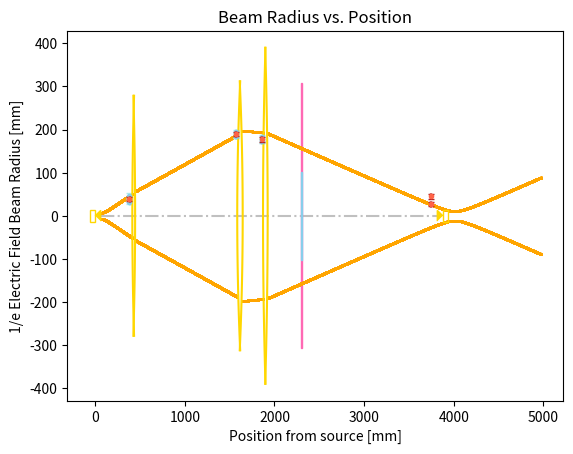

The script that saved this image:
import numpy as np                # trig functs
import scipy.constants as const   # to get physical constants
import matplotlib.pyplot as plt   # to plot
import matplotlib.patches as pat  # to draw rectangles
from matplotlib.patches import Polygon # to draw triangles

# setup parameters
numpts = 10000 # number of points to plot
displacement = np.zeros(numpts) # initialize net displacement from antenna towards plasma in mm
q = np.zeros(numpts, dtype = complex) # initialize complex beam parameter as a complex array
w = np.zeros(numpts) # initialize beam radius
freq = 94  # GHz
f   = freq*1e9
c   = const.c
Lambda  = (c/f)*1000   
x0 = 0     
xMirror = 2300   # location of flat mirror 
nhdpe = 1.52     # refractive index at 100+ GHz
w_0 = 16*0.5     # width at the antenna mouth | golsmith 169: w/a = 0.64, a = 25 | double check this number experimentally 
# TODO:
# R_h = 
# a_a = 
# w_0 = Lambda*R_h/(0.644*pi*a_a)
# RcAtMouth = R_h
RcAtMouth = 115 # 74.6125 # 115 # 47.86127
w0 = w_0/np.sqrt(1+ (((np.pi*(w_0**2))/(Lambda*RcAtMouth))**2 )) # from Goldsmitdh pg 167 beam focal radius 
print("w0: ", w0)
g_41_0  = (np.pi*(w0**2))/(Lambda)  # rayleigh length = 36.783 mm
                                    # print('Rayleigh length: ', g_41_0, 'mm')
# x_waist = RcAtMouth/(1+((Lambda*RcAtMouth)/(np.pi*(0.644*12.5)**2))**2) # print('x_waist: ', x_waist) = 31.532 mm
waveguide_length = 62 
xAn = x0 + waveguide_length # - x_waist
alfa0 = np.arctan(Lambda/(np.pi*w0)) # print('Initial divAngle: ',np.degrees(alfa0), '[deg]')
maxdisplacement =  4910 # actual is 3688, plotted longer so that you can see more of the beam path
delta_x = np.abs(maxdisplacement/numpts)

# lens parameters
# Lens 1 
thick1  = 31.2      # thickness of lens 1   
xL1     = 368 + 62  # had to add 62 to get distance to 0
RL1     = 2000      # spherical front
nL1     = nhdpe

# Lens 2 
thick2  = 60.82     # thickness of lens 2
xL2     = 1553 + 62 # 1662.5
RL2     = 1500      # radius of curvature
nL2     = nhdpe

# Lens 3 
thick3  = 51.87     # thickness of lens 3
xL3     = 1836 + 62   
RL3     = 2800
nL3     = nhdpe

# distances between elements (specifically uses the centers of lenses, not the edges)
distoL1 = np.abs(xL1-xAn) 
distoL2 = np.abs(xL2-xL1) 
distoL3 = np.abs(xL3-xL2) 

#Thick lens with first surface R1 - second surface R2, thickness (d) of material having index n2 embedded in material of index n1
f1 = RL1/(2*(nhdpe-1))
f2 = RL2/(2*(nhdpe-1))
f3 = RL3/(2*(nhdpe-1))

A1 = 1+(nhdpe-1)*thick1/(nhdpe*RL1)
A2 = 1+(nhdpe-1)*thick2/(nhdpe*RL2) 
A3 = 1+(nhdpe-1)*thick3/(nhdpe*RL3) 

B1 = thick1/nhdpe 
B2 = thick2/nhdpe 
B3 = thick3/nhdpe 

C1 = -1/f1-(nhdpe-1)**2*thick1/(nhdpe*RL1**2) 
C2 = -1/f2-(nhdpe-1)**2*thick2/(nhdpe*RL2**2) 
C3 = -1/f3-(nhdpe-1)**2*thick3/(nhdpe*RL3**2) 

D1 = 1+(1-nhdpe)*thick1/(nhdpe*RL1)
D2 = 1+(1-nhdpe)*thick2/(nhdpe*RL2)
D3 = 1+(1-nhdpe)*thick3/(nhdpe*RL3)

# start q parameter calculations
q0imag  = np.pi*(w0**2)/Lambda # q0real = R = infinity
q0      = q0imag*1j 

# p 43 Goldsmidth: q below uses thin lens approx for ABCD A=1 B=0, C= -1/f D=1
qatL1   = q0 + distoL1 

# use eqn 3.20
qaftL1  = (qatL1*A1+B1)/(qatL1*C1+D1) 
# move towards lens 2
qatL2   = qaftL1 + distoL2
qaftL2  = (qatL2*A2+B2)/(qatL2*C2+D2)
# move towards lens 3
qatL3   = qaftL2 + distoL3
qaftL3  = (qatL3*A3+B3)/(qatL3*C3+D3)

# determine values of q and w at all points during propogation through the optical system
for x in range(0,numpts-1):
    if displacement[x] <= distoL1 - thick1/2: # before lens 1
        q[x] = q0 + displacement[x]
        w[x] = np.sqrt(Lambda/(np.pi*np.imag(-1/q[x]))) # eqn 3.22b
        displacement[x+1] = displacement[x] + delta_x # increment the displacement towards the plasma
        # print('displacement[x+1] 1', displacement[x+1])
        # print('w[x] 1: ', w[x])
    elif displacement[x] > distoL1 + thick1/2 and displacement[x] <= distoL1 + distoL2 - thick2/2: # between lenses 1 and 2
        distaftL1 = displacement[x] - (distoL1 + thick1/2)
        q[x] = qaftL1 + distaftL1 # uses eqn 3.28 # fig 3
        w[x] = np.sqrt(Lambda/(np.pi*np.imag(-1/q[x]))) 
        displacement[x+1] = displacement[x] + delta_x
        # print('w[x] 1-2: ', w[x])
    
    elif displacement[x] > distoL1 + distoL2 + thick2/2 and displacement[x] <= distoL1 + distoL2 + distoL3 - thick3/2: # between lenses 2 and 3
        distaftL2 = displacement[x] - (distoL1 + distoL2 + thick2/2)
        q[x] = qaftL2 + distaftL2
        w[x] = np.sqrt(Lambda/(np.pi*np.imag(-1/q[x]))) 
        displacement[x+1] = displacement[x] + delta_x
        # print('w[x] 2-3', w[x])
    
    elif displacement[x] > distoL1 + distoL2 + distoL3 + thick3/2: # after lens 3
        distaftL3 = displacement[x] - (distoL1 + distoL2 + distoL3 + thick3/2)
        q[x] = qaftL3 + distaftL3
        w[x] = np.sqrt(Lambda/(np.pi*np.imag(-1/q[x])))
        displacement[x+1] = displacement[x] + delta_x
        # print('q[3]: ', q[x])
    
    else: # our model does not predict the q parameter and beam radius inside the lenses
        q[x] = q[x-1]
        w[x] = 0 # set equal to 0 and remove these data points from array later
        displacement[x+1] = displacement[x] + delta_x

# remove data points whose values are 0 (those inside the lenses)
displacement = displacement[w > 0]
w = w[w > 0]

# make array for position instead of displacement
position = np.zeros(displacement.size)
for x in range(0,displacement.size): # copy the old arrays over to the new arrays, shifted by position of waveguide relative to tokamak center
    position[x] = displacement[x] + xAn

# plotting parameters
z0 = 0
CL1 = [xL1+RL1-thick1/2,z0]
RL1b =  RL1
CL1b = [xL1-RL1b+thick1/2,z0]
CL2 = [xL2+RL2-thick2/2,z0]
RL2b = RL2
CL2b = [xL2-RL2b+thick2/2,z0]
CL3 = [xL3+RL3-thick3/2,z0]
RL3b = RL3
CL3b = [xL3-RL3b+thick3/2,z0]
mirrorHeight = 615
c_mirrorHeight = 203.2
ax = plt.gca()

#plot waveguides
wgLen = 58
gv = 10
wgRad = 27.0/2.0
zAn = 0 

# plot the source
whorn = 62
hhorn = 25*0.5
rec     = pat.Rectangle((x0-wgLen,z0-wgRad), wgLen, 2*wgRad, 
                        fill = False, color ='gold', zorder = 5)
ax.add_patch(rec)

pts = np.array([[0,0], [whorn, hhorn], [whorn,-hhorn]])
p = Polygon(pts, closed = False, color ='gold', zorder = 5)
ax.add_patch(p)

# plot the detector
xdet = 3816 # 3741  # 4085
print('xdet: ',xdet)
rec     = pat.Rectangle((xdet+whorn,z0-wgRad), wgLen, 2*wgRad, 
                        fill = False, color ='gold', zorder = 5)
ax.add_patch(rec)
pts = np.array([[xdet+whorn,0], [xdet, hhorn], [xdet,-hhorn]])
p = Polygon(pts, closed = False, color = 'gold', zorder = 5)
ax.add_patch(p)

# plot the lenses
#spherical surface lens 1
anglef = (np.linspace(8,-8)+180)*np.pi/180
xf = RL1*np.cos(anglef)+CL1[0]
zf = RL1*np.sin(anglef)+CL1[1]
plt.plot(xf,zf, '-', color = 'gold', zorder = 5)
#spherical back surface lens 1
anglef = (np.linspace(8,-8))*np.pi/180
xf = RL1b*np.cos(anglef)+CL1b[0]
zf = RL1b*np.sin(anglef)+CL1b[1]
plt.plot(xf,zf, '-', color = 'gold', zorder = 5)
# spherical surface lens 2
anglef = (np.linspace(12,-12)+180)*np.pi/180
xf = RL2*np.cos(anglef)+CL2[0]
zf = RL2*np.sin(anglef)+CL2[1]
plt.plot(xf,zf, '-', color = 'gold', zorder = 5)
#spherical back surface lens 2
anglef = (np.linspace(12,-12))*np.pi/180
xf = RL2b*np.cos(anglef)+CL2b[0]
zf = RL2b*np.sin(anglef)+CL2b[1]
plt.plot(xf,zf, '-', color = 'gold', zorder = 5)
#spherical surface lens 3
anglef = (np.linspace(8,-8)+180)*np.pi/180
xf = RL3*np.cos(anglef)+CL3[0]
zf = RL3*np.sin(anglef)+CL3[1]
plt.plot(xf,zf, '-', color = 'gold', zorder = 5)
#spherical back surface lens 3
anglef = (np.linspace(8,-8))*np.pi/180
xf = RL3b*np.cos(anglef)+CL3b[0]
zf = RL3b*np.sin(anglef)+CL3b[1]
plt.plot(xf,zf, '-', color = 'gold', zorder = 5)

# plot flat mirror
rec = pat.Rectangle((xMirror, z0 - (mirrorHeight/2)), 10, mirrorHeight, #40
                                fill = True, color ='hotpink')
ax.add_patch(rec) 
rec = pat.Rectangle((xMirror, z0 - (c_mirrorHeight/2)), 3.175, c_mirrorHeight, 
                                fill = True, color ='skyblue')
ax.add_patch(rec) 

# create plot
plt.plot(position, w, 'o', color='orange', markersize = 1) # plot the data
plt.plot(position, -w, 'o', color = 'orange', markersize = 1)
plt.hlines(0, whorn, xdet, color = 'silver', ls = '-.', zorder = 0)
plt.title('Beam Radius vs. Position')
plt.xlabel('Position from source [mm]') # label x-axis
plt.ylabel('1/e Electric Field Beam Radius [mm]') # label y-axis

# dataset
x_exp = [380, 380, 380, 1570, 1570, 1570, 1860, 1860, 1860]
y_exp = [ 38,  47,  33,  186,  186,  195,  174,  174,  182]
x_avg = [380, 1570, 1860, 3741, 3741]
y_avg = [ 39,  189,  177,   28,   45]
plt.plot(x_exp, y_exp,'o', color = 'skyblue', markersize = 3, zorder = 5)
plt.plot(x_avg, y_avg,'o', color = 'tomato', markersize = 3, zorder = 7)
plt.errorbar(x_exp, y_exp, xerr = 5, yerr = 5, ls = 'none', ecolor = 'paleturquoise', capsize = 2, elinewidth = 0.5, barsabove = False)
plt.errorbar(x_avg, y_avg, xerr = 5, yerr = 5, ls = 'none', ecolor = 'firebrick',     capsize = 2, elinewidth = 0.5, barsabove = False, zorder = 6)

plt.show()

# plotting what occurs for the 8" mirror situation
# same lens 1, 2 equations
# just draw a line connecting back of lens 2 to len 3?
# after lens 3, i need an equation, have data points to fit it
# so the beam comes from lens 2, and gets cut off by 48.26 mm on the radius
# equivalent to beam being blocked by blocking material with an 8" diameter hole cut out, yes?
# so that means that the gaussian beam get truncated - see on the graph
# to do: try to find equation for beam getting truncated - or try to create own